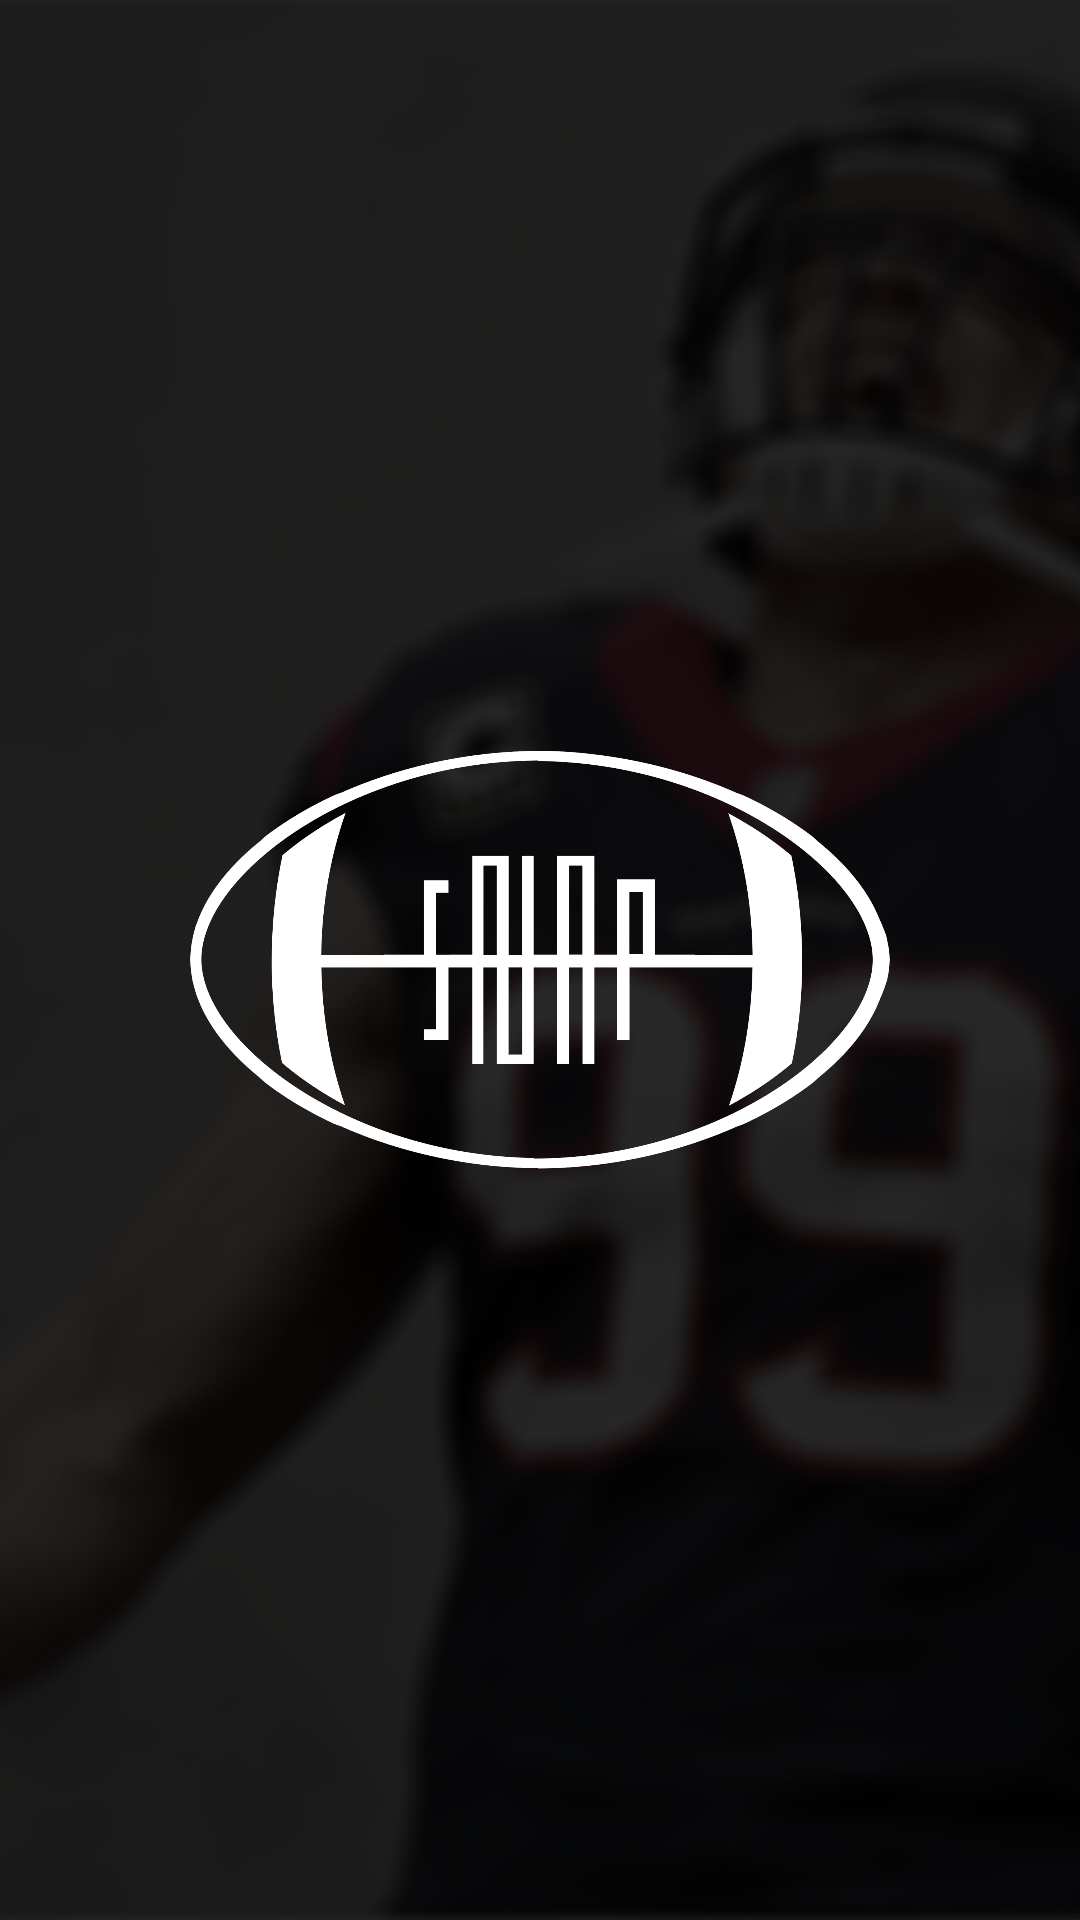

Reconstruct the res/layout file that produces this screen, plus the resources it refers to.
<!-- AndroidManifest.xml: application theme AppTheme -->
<!-- res/layout/activity_splash.xml -->
<?xml version="1.0" encoding="utf-8"?>
<RelativeLayout xmlns:android="http://schemas.android.com/apk/res/android"
    xmlns:app="http://schemas.android.com/apk/res-auto"
    xmlns:tools="http://schemas.android.com/tools"
    android:layout_width="match_parent"
    android:layout_height="match_parent"
    android:background="#212121"
    tools:context="com.example.jeancarlos.snapfootball.SplashActivity">

    <ImageView
        android:id="@+id/imageView"
        android:layout_width="match_parent"
        android:layout_height="match_parent"
        android:scaleType="fitXY"
        app:srcCompat="@drawable/bkg_login_01" />

    <ImageView
        android:id="@+id/imageView2"
        android:layout_width="700px"
        android:layout_height="700px"
        app:srcCompat="@drawable/logo_branca"
        android:layout_centerVertical="true"
        android:layout_centerHorizontal="true" />


</RelativeLayout>
<!-- resources referenced by this layout -->
<resources>
  <!-- drawable bkg_login_01: png bitmap (drawable, 776588 bytes) -->
  <!-- drawable logo_branca: png bitmap (drawable, 82207 bytes) -->
  <style name="AppTheme" parent="Theme.AppCompat.Light.DarkActionBar">
          
          <item name="colorPrimary">#000</item>
          <item name="colorPrimaryDark">#000</item>
          <item name="colorAccent">@color/colorAccent</item>
      </style>
  <!-- not gathered from this repository: default colours our renderer supplied (Android Studio template values) -->
  <color name="colorAccent">#FF03DAC5</color>
</resources>
